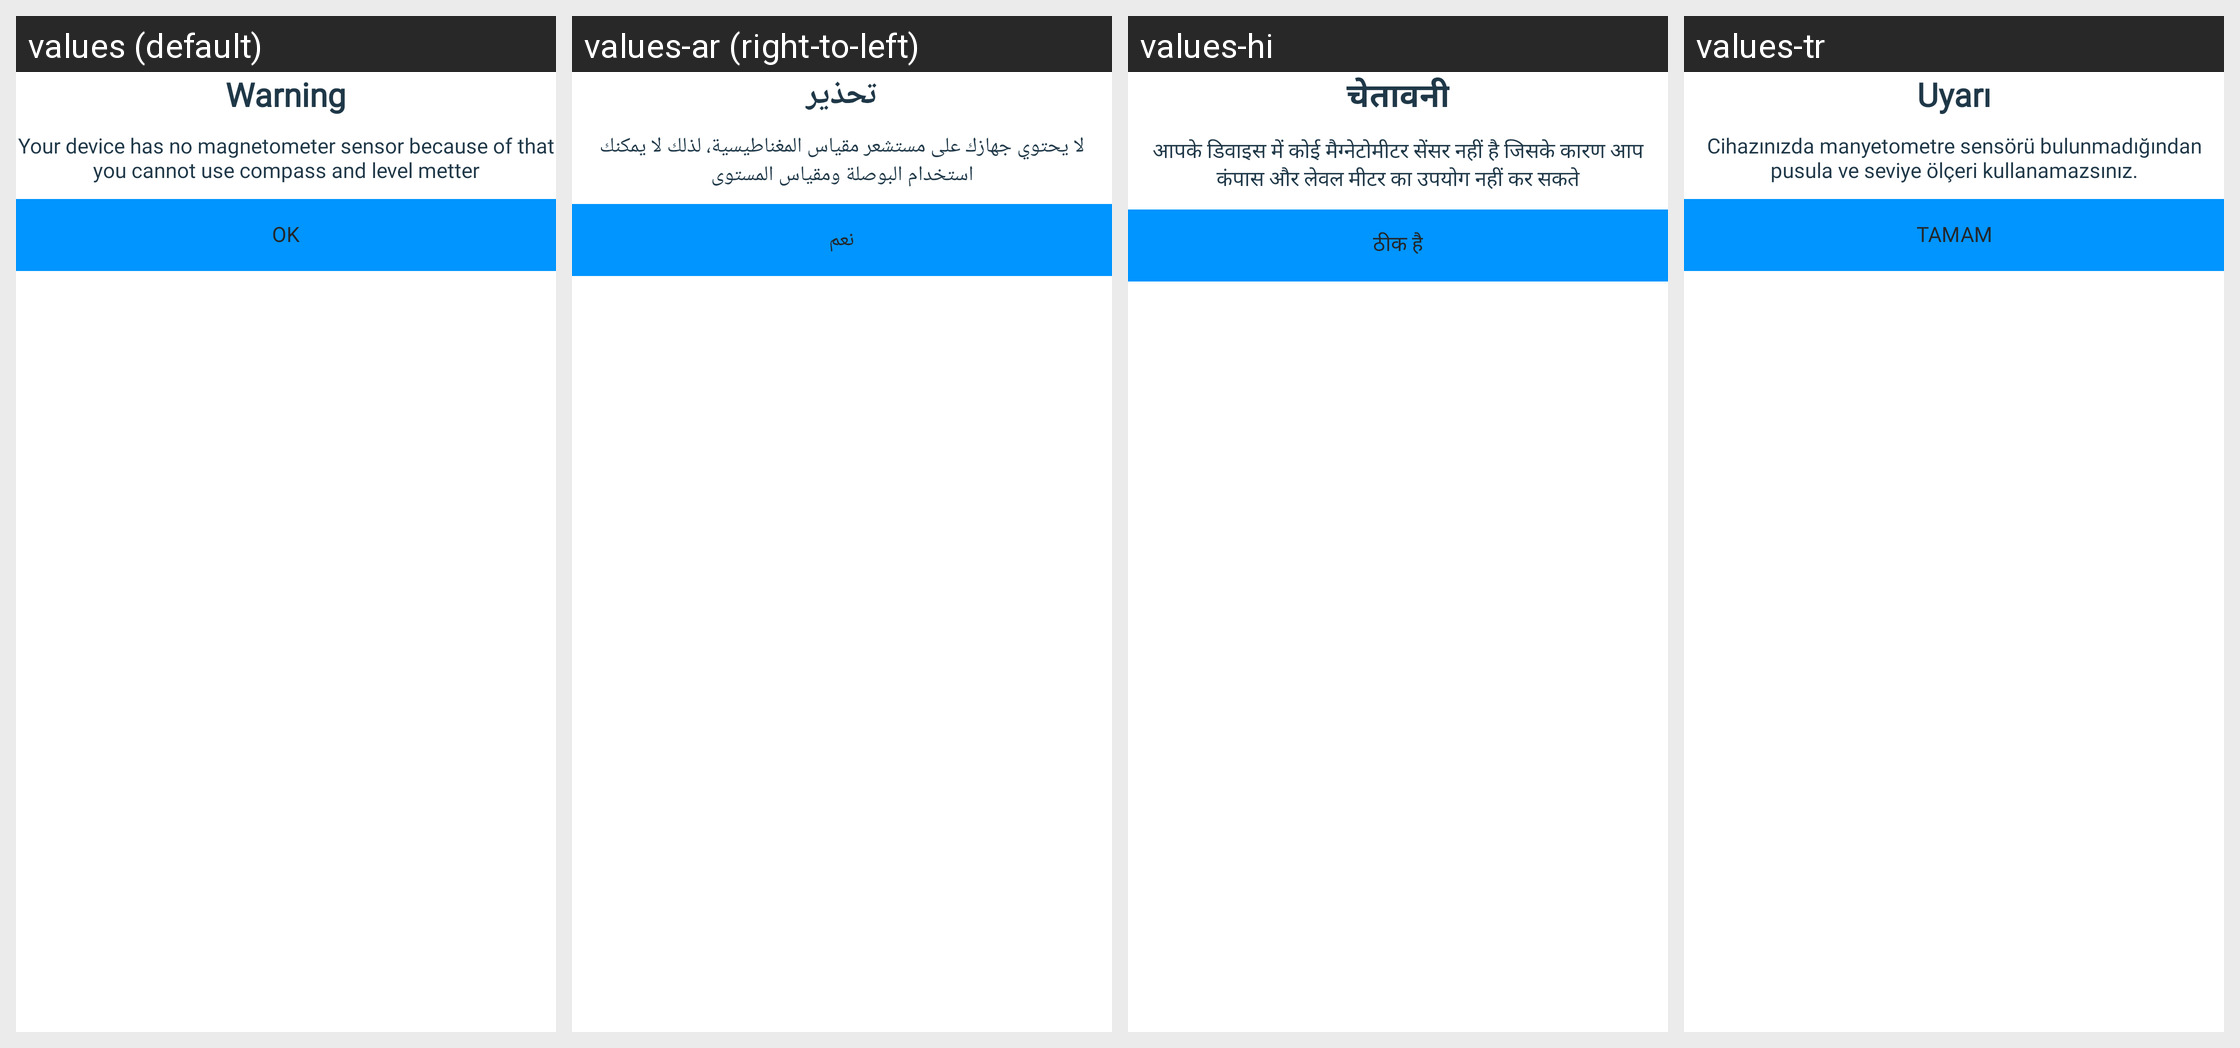

The same Android screen rendered under several of its app's locales, left to right. List the strings drawn on it with the default value and each locale's translation.
Android screen res/layout/dialog_poup_device.xml rendered under 4 locales, left to right: values (default), values-ar (right-to-left), values-hi, values-tr. Device: Nexus 5 (rendered at 1080×1920; each locale shown at half size, 540×960, under a caption strip naming it); theme Theme.PhoneDialer.
Other locales in the repository, not shown: values-de, values-es, values-fr, values-in, values-ms, values-pt, values-zh.
Strings drawn on this screen, with the default value and each locale's value (text and hints the layout hard-codes, and strings that could not be matched under every locale, appear in the picture but are not listed):

Warning
  values: Warning
  values-ar: تحذير
  values-hi: चेतावनी
  values-tr: Uyarı

your_device
  values: Your device has no magnetometer sensor because of that you cannot use compass and level metter
  values-ar: لا يحتوي جهازك على مستشعر مقياس المغناطيسية، لذلك لا يمكنك استخدام البوصلة ومقياس المستوى
  values-hi: आपके डिवाइस में कोई मैग्नेटोमीटर सेंसर नहीं है जिसके कारण आप कंपास और लेवल मीटर का उपयोग नहीं कर सकते
  values-tr: Cihazınızda manyetometre sensörü bulunmadığından pusula ve seviye ölçeri kullanamazsınız.

OK
  values: OK
  values-ar: نعم
  values-hi: ठीक है
  values-tr: TAMAM
